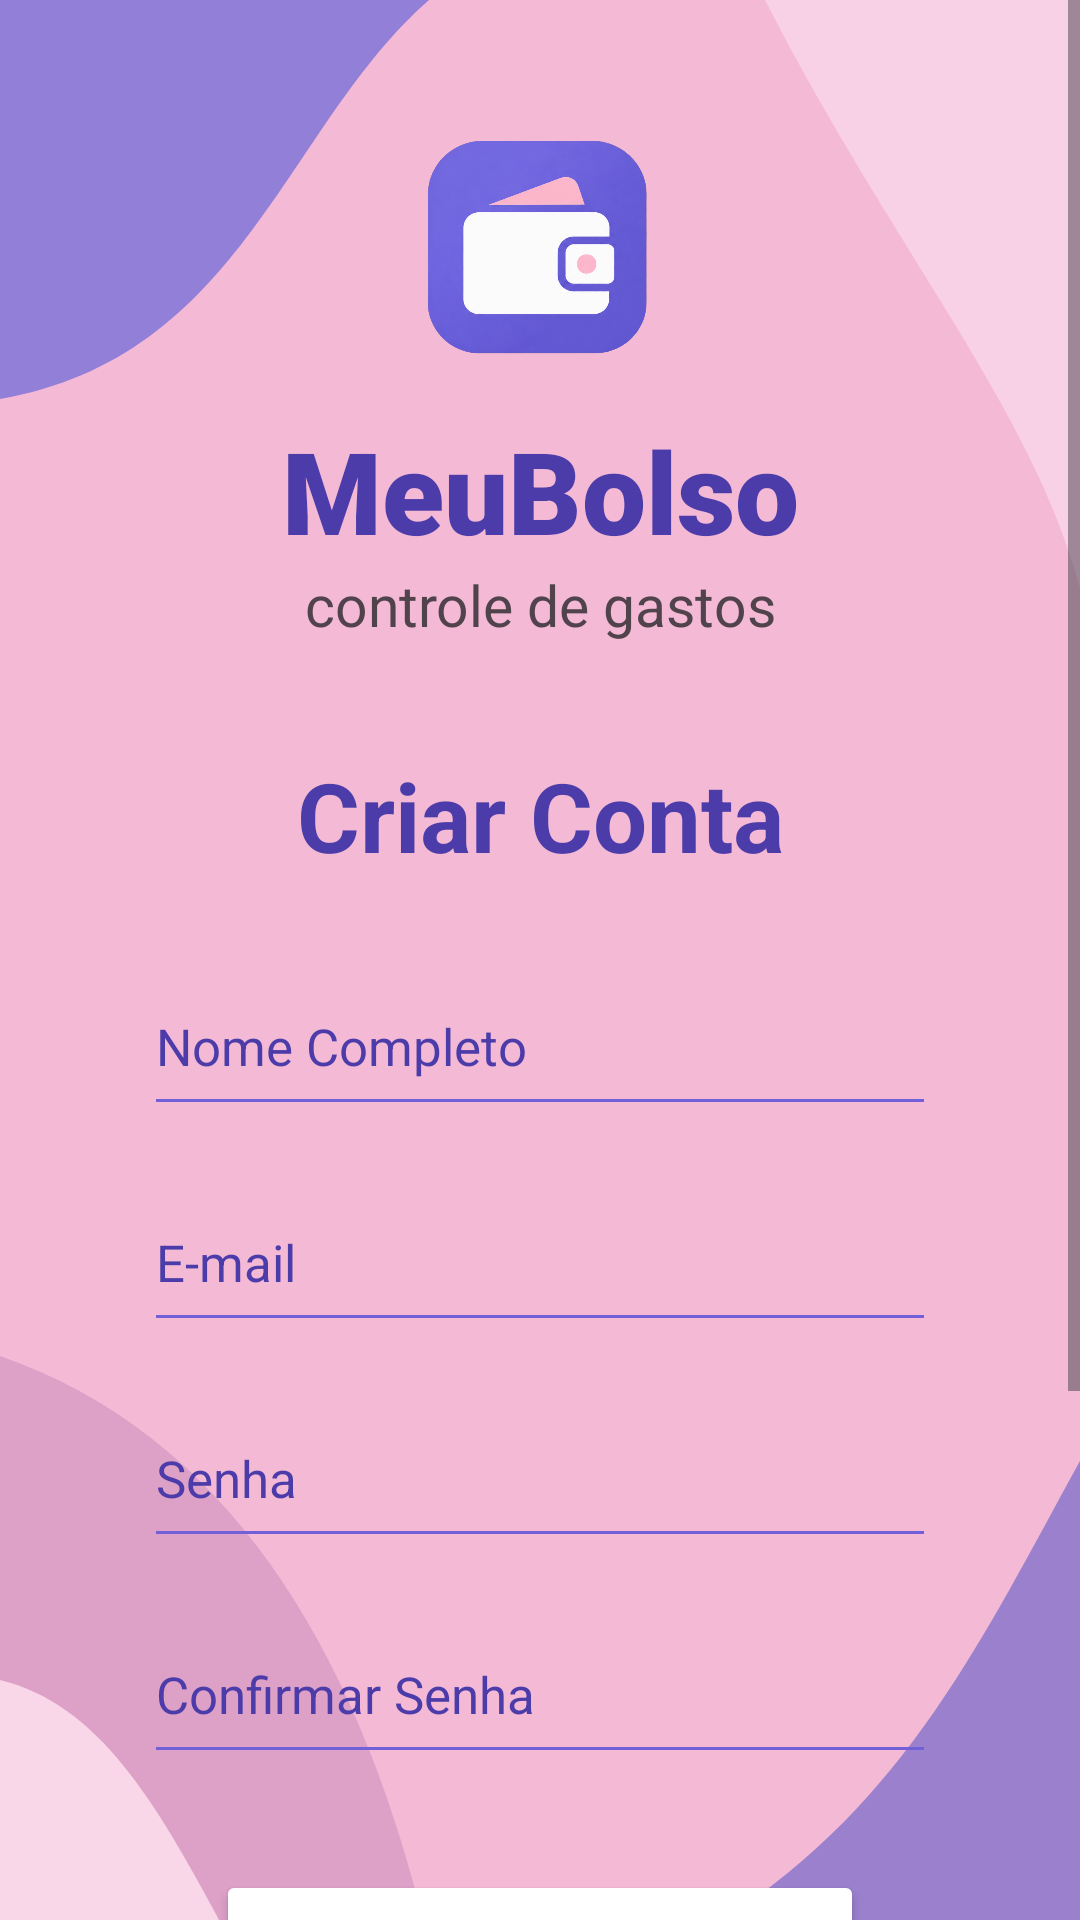

Layout XML and referenced resources for this Android screen:
<!-- AndroidManifest.xml: application theme Theme.MeuBolso -->
<!-- res/layout/activity_criar_conta.xml -->
<ScrollView
    xmlns:android="http://schemas.android.com/apk/res/android"
    xmlns:app="http://schemas.android.com/apk/res-auto"
    xmlns:tools="http://schemas.android.com/tools"
    android:id="@+id/main"
    android:layout_width="match_parent"
    android:layout_height="match_parent"
    android:background="@drawable/bg_pink_waves"
    android:fillViewport="true"
    tools:context=".CriarContaActivity">

    <androidx.constraintlayout.widget.ConstraintLayout
        android:layout_width="match_parent"
        android:layout_height="wrap_content"
        android:paddingBottom="32dp">

    
    <androidx.constraintlayout.widget.Guideline
        android:id="@+id/guiaLogoCadastro"
        android:layout_width="wrap_content"
        android:layout_height="wrap_content"
        android:orientation="horizontal"
        app:layout_constraintGuide_percent="0.06" />

    
    <ImageView
        android:id="@+id/imgLogoCadastro"
        android:layout_width="96dp"
        android:layout_height="96dp"
        android:src="@drawable/logo_meubolso_icone"
        android:contentDescription="Logotipo MeuBolso"
        android:layout_marginTop="36dp"
        app:layout_constraintTop_toTopOf="parent"
        app:layout_constraintStart_toStartOf="parent"
        app:layout_constraintEnd_toEndOf="parent" />

    
    <TextView
        android:id="@+id/txtMeuBolsoCadastro"
        android:layout_width="wrap_content"
        android:layout_height="wrap_content"
        android:layout_marginTop="6dp"
        android:text="MeuBolso"
        android:textColor="@color/mb_purple_dark"
        android:textSize="38sp"
        android:textStyle="bold"
        android:fontFamily="sans-serif-black"
        app:layout_constraintTop_toBottomOf="@id/imgLogoCadastro"
        app:layout_constraintStart_toStartOf="parent"
        app:layout_constraintEnd_toEndOf="parent" />

    
    <TextView
        android:id="@+id/txtSubtituloCadastro"
        android:layout_width="wrap_content"
        android:layout_height="wrap_content"
        android:text="controle de gastos"
        android:textColor="#51434B"
        android:textSize="19sp"
        app:layout_constraintTop_toBottomOf="@id/txtMeuBolsoCadastro"
        app:layout_constraintStart_toStartOf="parent"
        app:layout_constraintEnd_toEndOf="parent" />

    
    <TextView
        android:id="@+id/txtTituloCadastro"
        android:layout_width="wrap_content"
        android:layout_height="wrap_content"
        android:layout_marginTop="36dp"
        android:text="Criar Conta"
        android:textColor="@color/mb_purple_dark"
        android:textSize="32sp"
        android:textStyle="bold"
        app:layout_constraintTop_toBottomOf="@id/txtSubtituloCadastro"
        app:layout_constraintStart_toStartOf="parent"
        app:layout_constraintEnd_toEndOf="parent" />

    
    <EditText
        android:id="@+id/edtNomeCadastro"
        android:layout_width="0dp"
        android:layout_height="56dp"
        android:layout_marginStart="48dp"
        android:layout_marginEnd="48dp"
        android:layout_marginTop="26dp"
        android:hint="Nome Completo"
        android:inputType="textPersonName"
        android:singleLine="true"
        android:backgroundTint="@color/mb_purple"
        android:textColor="@color/mb_ink"
        android:textColorHint="@color/mb_purple_dark"
        android:textSize="17sp"
        app:layout_constraintTop_toBottomOf="@id/txtTituloCadastro"
        app:layout_constraintStart_toStartOf="parent"
        app:layout_constraintEnd_toEndOf="parent" />

    
    <EditText
        android:id="@+id/edtEmailCadastro"
        android:layout_width="0dp"
        android:layout_height="56dp"
        android:layout_marginStart="48dp"
        android:layout_marginEnd="48dp"
        android:layout_marginTop="16dp"
        android:hint="E-mail"
        android:inputType="textEmailAddress"
        android:singleLine="true"
        android:backgroundTint="@color/mb_purple"
        android:textColor="@color/mb_ink"
        android:textColorHint="@color/mb_purple_dark"
        android:textSize="17sp"
        app:layout_constraintTop_toBottomOf="@id/edtNomeCadastro"
        app:layout_constraintStart_toStartOf="parent"
        app:layout_constraintEnd_toEndOf="parent" />

    
    <EditText
        android:id="@+id/edtSenhaCadastro"
        android:layout_width="0dp"
        android:layout_height="56dp"
        android:layout_marginStart="48dp"
        android:layout_marginEnd="48dp"
        android:layout_marginTop="16dp"
        android:hint="Senha"
        android:inputType="textPassword"
        android:singleLine="true"
        android:backgroundTint="@color/mb_purple"
        android:textColor="@color/mb_ink"
        android:textColorHint="@color/mb_purple_dark"
        android:textSize="17sp"
        app:layout_constraintTop_toBottomOf="@id/edtEmailCadastro"
        app:layout_constraintStart_toStartOf="parent"
        app:layout_constraintEnd_toEndOf="parent" />

    
    <EditText
        android:id="@+id/edtConfirmarSenha"
        android:layout_width="0dp"
        android:layout_height="56dp"
        android:layout_marginStart="48dp"
        android:layout_marginEnd="48dp"
        android:layout_marginTop="16dp"
        android:hint="Confirmar Senha"
        android:inputType="textPassword"
        android:singleLine="true"
        android:backgroundTint="@color/mb_purple"
        android:textColor="@color/mb_ink"
        android:textColorHint="@color/mb_purple_dark"
        android:textSize="17sp"
        app:layout_constraintTop_toBottomOf="@id/edtSenhaCadastro"
        app:layout_constraintStart_toStartOf="parent"
        app:layout_constraintEnd_toEndOf="parent" />

    
    <Button
        android:id="@+id/btnCadastrar"
        android:layout_width="0dp"
        android:layout_height="56dp"
        android:layout_marginStart="72dp"
        android:layout_marginEnd="72dp"
        android:layout_marginTop="32dp"
        android:backgroundTint="@color/white"
        android:text="Criar conta"
        android:textAllCaps="false"
        android:textColor="@color/mb_purple_dark"
        android:textSize="18sp"
        android:textStyle="bold"
        app:layout_constraintTop_toBottomOf="@id/edtConfirmarSenha"
        app:layout_constraintStart_toStartOf="parent"
        app:layout_constraintEnd_toEndOf="parent" />

    
    <LinearLayout
        android:id="@+id/layoutJaTemConta"
        android:layout_width="wrap_content"
        android:layout_height="wrap_content"
        android:layout_marginTop="18dp"
        android:orientation="horizontal"
        android:gravity="center"
        app:layout_constraintTop_toBottomOf="@id/btnCadastrar"
        app:layout_constraintStart_toStartOf="parent"
        app:layout_constraintEnd_toEndOf="parent">

        
        <TextView
            android:id="@+id/txtJaTemConta"
            android:layout_width="wrap_content"
            android:layout_height="wrap_content"
            android:text="Já tem conta? "
            android:textColor="@color/mb_purple_dark"
            android:textSize="16sp" />

        
        <TextView
            android:id="@+id/txtEntrarCadastro"
            android:layout_width="wrap_content"
            android:layout_height="wrap_content"
            android:text="Entrar"
            android:textColor="@color/mb_purple_dark"
            android:textSize="16sp"
            android:textStyle="bold" />
    </LinearLayout>

    
    <TextView
        android:id="@+id/txtLogarComCadastro"
        android:layout_width="wrap_content"
        android:layout_height="wrap_content"
        android:layout_marginTop="32dp"
        android:text="Logar com:"
        android:textColor="@color/mb_purple_dark"
        android:textSize="24sp"
        android:textStyle="bold"
        app:layout_constraintTop_toBottomOf="@id/layoutJaTemConta"
        app:layout_constraintStart_toStartOf="parent"
        app:layout_constraintEnd_toEndOf="parent" />

    

        
        <LinearLayout
            android:id="@+id/layoutSocialCadastro"
            android:layout_width="wrap_content"
            android:layout_height="wrap_content"
            android:layout_marginTop="12dp"
            android:orientation="vertical"
            android:gravity="center"
            app:layout_constraintTop_toBottomOf="@id/txtLogarComCadastro"
            app:layout_constraintStart_toStartOf="parent"
            app:layout_constraintEnd_toEndOf="parent">

            <ImageView
                android:id="@+id/imgGoogle"
                android:layout_width="130dp"
                android:layout_height="56dp"
                android:src="@drawable/icone_google_meubolso"
                android:scaleType="fitCenter"
                android:contentDescription="Cadastrar com Google" />

        </LinearLayout>

    </androidx.constraintlayout.widget.ConstraintLayout>

</ScrollView>
<!-- resources referenced by this layout -->
<resources>
  <color name="mb_ink">#2B236D</color>
  <color name="mb_purple">#7160D7</color>
  <color name="mb_purple_dark">#4B3CA9</color>
  <color name="white">#FFFFFFFF</color>
  <!-- drawable bg_pink_waves (drawable) -->
  <vector xmlns:android="http://schemas.android.com/apk/res/android"
      android:width="360dp"
      android:height="640dp"
      android:viewportWidth="360"
      android:viewportHeight="640">
  
      
      <path
          android:fillColor="#F4B9D5"
          android:pathData="M0,0 H360 V640 H0 Z" />
  
      
      <path
          android:fillColor="#927FD7"
          android:pathData="M0,0 H143 C95,42 81,119 0,133 Z" />
  
      
      <path
          android:fillColor="#F9D1E6"
          android:pathData="M255,0 H360 V196 C344,136 298,84 255,0 Z" />
  
      
      <path
          android:fillColor="#DDA0C7"
          android:pathData="M0,452 C75,478 118,548 141,640 H0 Z" />
  
      
      <path
          android:fillColor="#9A80CD"
          android:pathData="M360,487 V640 H241 C302,601 328,545 360,487 Z" />
  
      
      <path
          android:fillColor="#F9D7E8"
          android:pathData="M0,560 C33,568 52,601 73,640 H0 Z" />
  
  </vector>
  <!-- drawable icone_google_meubolso: png bitmap (drawable, 7288 bytes) -->
  <!-- drawable logo_meubolso_icone: png bitmap (drawable, 272079 bytes) -->
  <style name="Theme.MeuBolso" parent="Base.Theme.MeuBolso" />
  <style name="Base.Theme.MeuBolso" parent="Theme.Material3.DayNight.NoActionBar">
          
          
      </style>
</resources>
